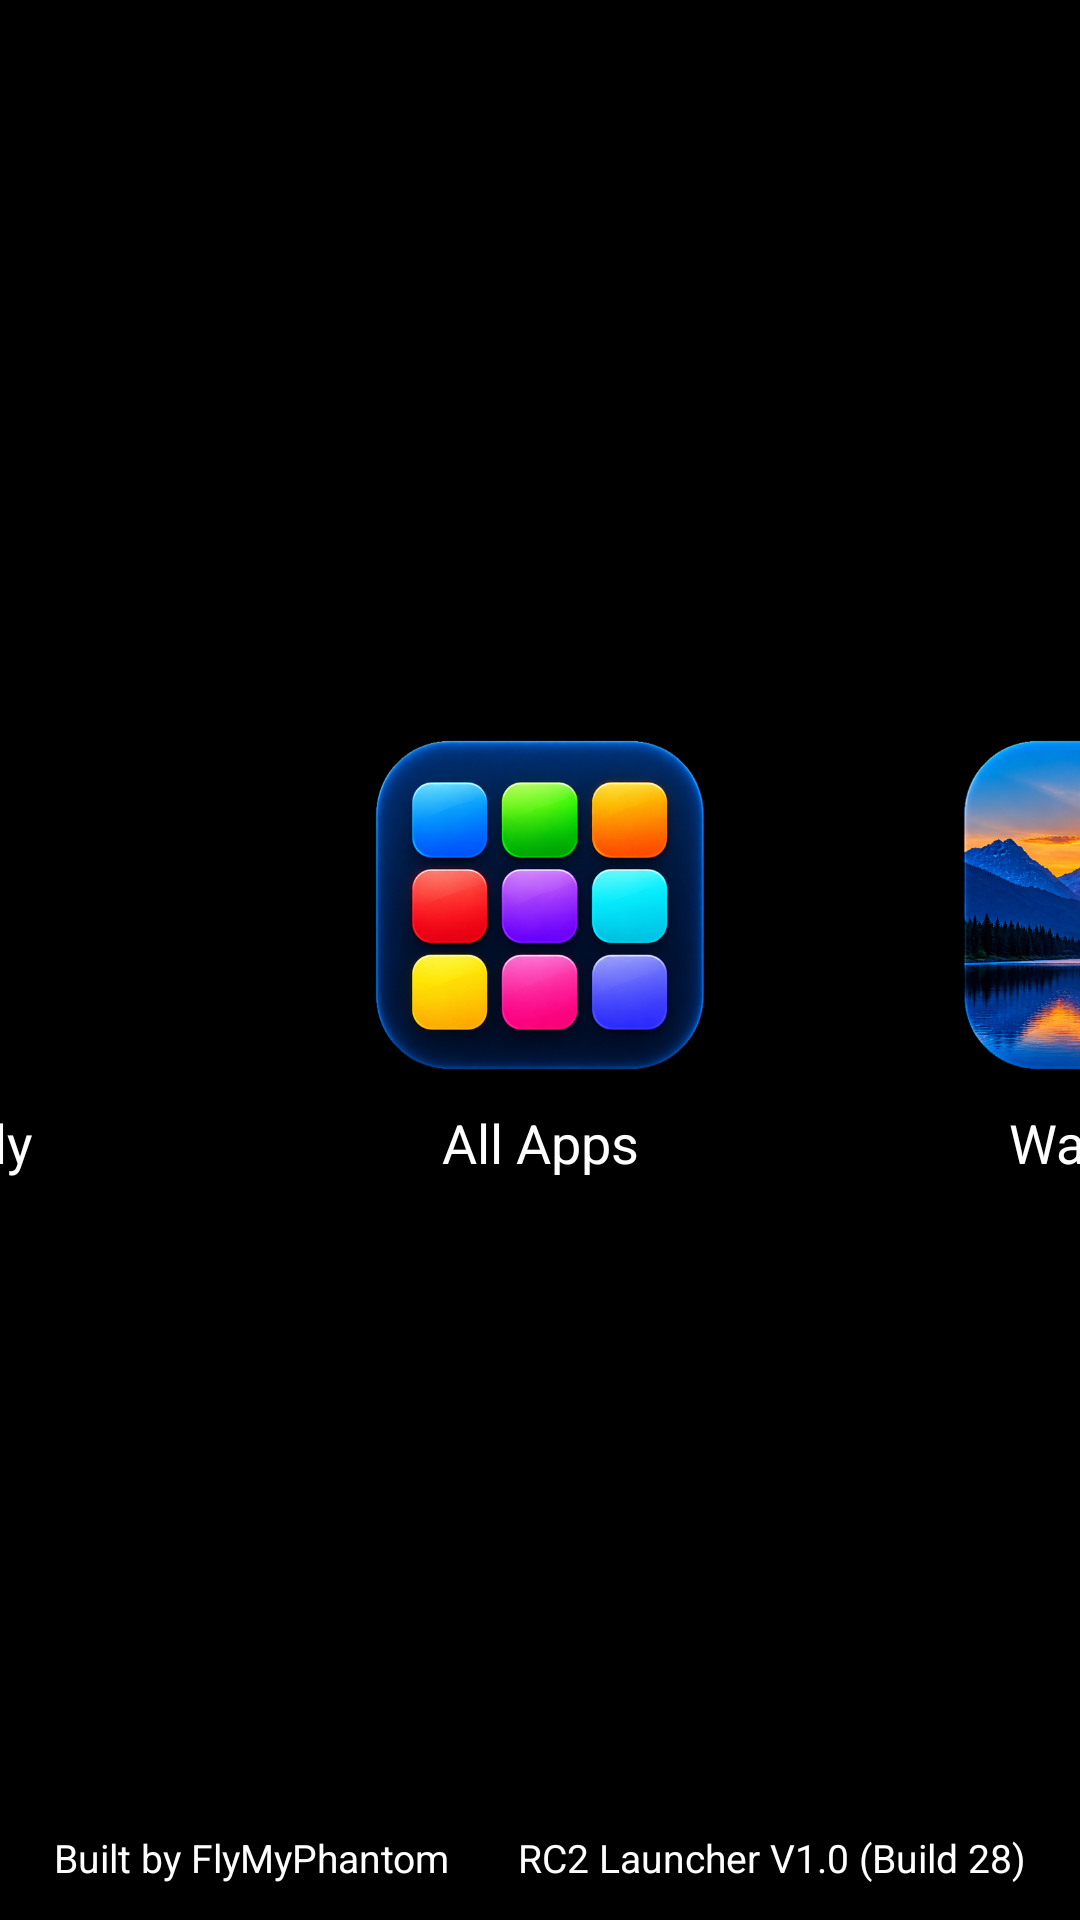

The Android layout XML behind this screen, and the referenced resources:
<!-- AndroidManifest.xml: application theme Theme.RC2Home -->
<!-- res/layout/activity_main.xml -->
<?xml version="1.0" encoding="utf-8"?>
<FrameLayout
    xmlns:android="http://schemas.android.com/apk/res/android"
    android:layout_width="match_parent"
    android:layout_height="match_parent"
    android:background="#000000">

    
    <ImageView
        android:id="@+id/wallpaperImage"
        android:layout_width="match_parent"
        android:layout_height="match_parent"
        android:scaleType="centerCrop"
        android:contentDescription="Launcher wallpaper" />

    
    <LinearLayout
        android:id="@+id/djiFlyButton"
        android:layout_width="match_parent"
        android:layout_height="wrap_content"
        android:layout_gravity="center"
        android:gravity="center"
        android:orientation="horizontal">

        
        <LinearLayout
            android:layout_width="160dp"
            android:layout_height="wrap_content"
            android:layout_margin="18dp"
            android:gravity="center"
            android:orientation="vertical">

            <ImageView
                android:id="@+id/djiFlyIcon"
                android:layout_width="110dp"
                android:layout_height="110dp"
                android:contentDescription="DJI Fly"
                android:scaleType="fitCenter" />

            <TextView
                android:layout_width="match_parent"
                android:layout_height="wrap_content"
                android:layout_marginTop="12dp"
                android:gravity="center"
                android:text="DJI Fly"
                android:textColor="#FFFFFF"
                android:textSize="18sp" />

        </LinearLayout>

        
        <LinearLayout
            android:id="@+id/allAppsButton"
            android:layout_width="160dp"
            android:layout_height="wrap_content"
            android:layout_margin="18dp"
            android:gravity="center"
            android:orientation="vertical">

            <ImageView
                android:layout_width="110dp"
                android:layout_height="110dp"
                android:src="@drawable/all_apps_icon"
                android:contentDescription="All Apps" />

            <TextView
                android:layout_width="match_parent"
                android:layout_height="wrap_content"
                android:layout_marginTop="12dp"
                android:gravity="center"
                android:text="All Apps"
                android:textColor="#FFFFFF"
                android:textSize="18sp" />

        </LinearLayout>

        
        <LinearLayout
            android:id="@+id/settingsButton"
            android:layout_width="160dp"
            android:layout_height="wrap_content"
            android:layout_margin="18dp"
            android:gravity="center"
            android:orientation="vertical">

            <ImageView
                android:layout_width="110dp"
                android:layout_height="110dp"
                android:src="@drawable/wallpaper_icon"
                android:contentDescription="Wallpaper" />

            <TextView
                android:layout_width="match_parent"
                android:layout_height="wrap_content"
                android:layout_marginTop="12dp"
                android:gravity="center"
                android:text="Wallpaper"
                android:textColor="#FFFFFF"
                android:textSize="18sp" />

        </LinearLayout>

    </LinearLayout>

    
    <TextView
        android:id="@+id/developerCredit"
        android:layout_width="wrap_content"
        android:layout_height="wrap_content"
        android:layout_gravity="bottom|start"
        android:layout_marginStart="18dp"
        android:layout_marginBottom="12dp"
        android:text="Built by FlyMyPhantom"
        android:textColor="#FFFFFF"
        android:textSize="13sp"
        android:shadowColor="#000000"
        android:shadowDx="1"
        android:shadowDy="1"
        android:shadowRadius="3" />

    
    <TextView
        android:id="@+id/buildInfo"
        android:layout_width="wrap_content"
        android:layout_height="wrap_content"
        android:layout_gravity="bottom|end"
        android:layout_marginEnd="18dp"
        android:layout_marginBottom="12dp"
        android:text="RC2 Launcher V1.0 (Build 28)"
        android:textColor="#FFFFFF"
        android:textSize="13sp"
        android:shadowColor="#000000"
        android:shadowDx="1"
        android:shadowDy="1"
        android:shadowRadius="3" />

</FrameLayout>
<!-- resources referenced by this layout -->
<resources>
  <!-- drawable all_apps_icon: png bitmap (drawable-nodpi, 276103 bytes) -->
  <!-- drawable wallpaper_icon: png bitmap (drawable-nodpi, 441782 bytes) -->
  <style name="Theme.RC2Home" parent="Base.Theme.RC2Home" />
  <style name="Base.Theme.RC2Home" parent="Theme.Material3.DayNight.NoActionBar">
          
          
      </style>
</resources>
